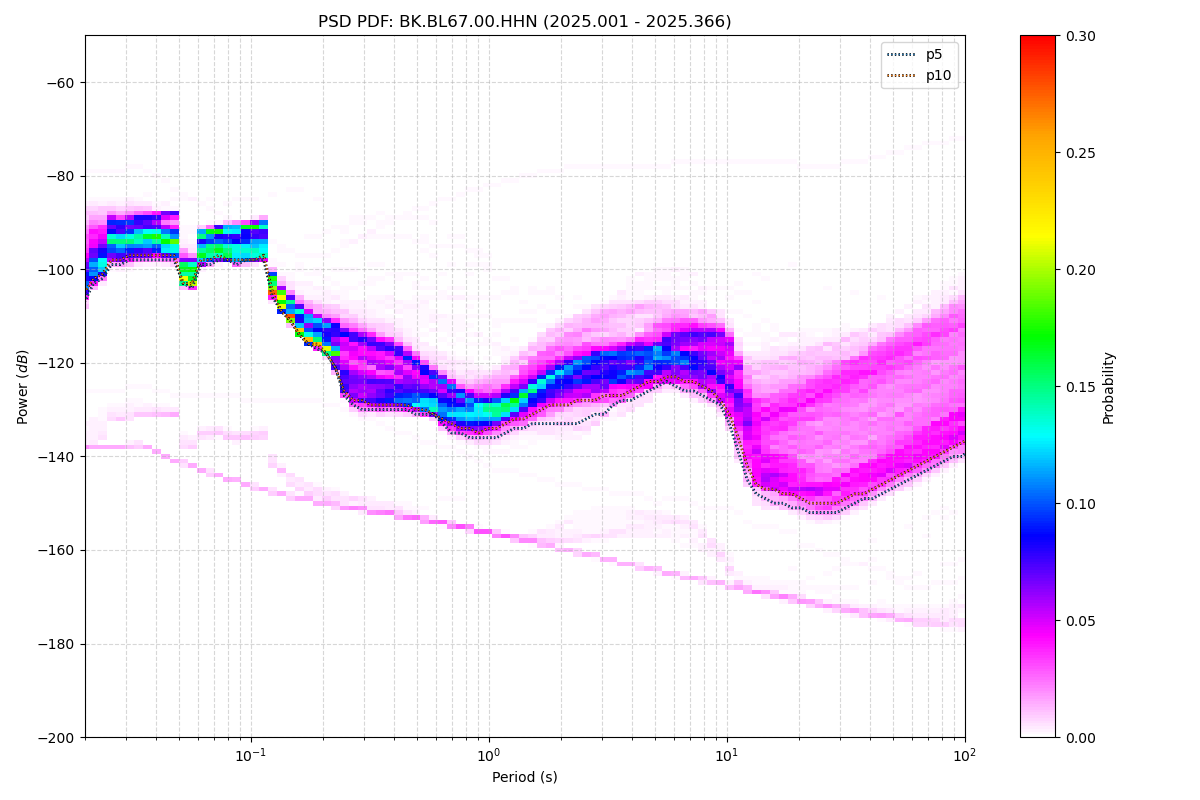

The data file committed next to this chart (first rows):
period_log10, p1, p5, p10, p15, p25, p50, p75, p90, p95, p99, p100, total_files
-1.699, -138, -107, -105, -105, -104, -101, -97, -93, -91, -87, -76, 15
-1.661, -138, -103, -102, -102, -101, -99, -95, -92, -90, -87, -75, 15
-1.624, -138, -102, -101, -100, -100, -98, -95, -92, -90, -87, -75, 15
-1.586, -138, -99, -98, -97, -96, -94, -91, -90, -89, -86, -75, 15
-1.548, -138, -99, -98, -97, -96, -94, -92, -90, -89, -87, -75, 15
-1.511, -138, -98, -97, -97, -96, -94, -91, -90, -89, -86, -75, 15
-1.473, -137, -98, -97, -96, -95, -93, -91, -89, -89, -86, -75, 15
-1.436, -138, -98, -97, -96, -95, -93, -91, -89, -89, -87, -75, 15
-1.398, -139, -98, -97, -96, -95, -93, -91, -89, -89, -88, -76, 15
-1.36, -140, -98, -97, -96, -96, -94, -92, -89, -88, -88, -77, 15
-1.323, -141, -98, -97, -97, -96, -94, -92, -89, -88, -88, -79, 15
-1.285, -141, -103, -103, -103, -102, -101, -99, -98, -97, -94, -80, 15
-1.247, -142, -104, -103, -103, -103, -101, -100, -98, -98, -95, -81, 15
-1.21, -143, -99, -98, -98, -97, -96, -93, -92, -92, -91, -80, 15
-1.172, -143, -99, -98, -97, -97, -95, -93, -92, -92, -91, -81, 15
-1.135, -144, -98, -97, -97, -96, -95, -92, -92, -91, -91, -82, 15
-1.097, -145, -98, -98, -97, -97, -95, -92, -91, -91, -90, -82, 15
-1.059, -145, -99, -98, -98, -97, -95, -92, -91, -91, -90, -82, 15
-1.022, -146, -98, -98, -98, -97, -95, -92, -91, -91, -90, -81, 15
-0.984, -146, -98, -98, -97, -96, -94, -92, -91, -90, -90, -82, 15
-0.9464, -147, -98, -97, -97, -96, -94, -91, -90, -90, -89, -82, 15
-0.9088, -147, -106, -105, -105, -105, -104, -102, -101, -101, -99, -81, 15
-0.8711, -148, -109, -109, -108, -108, -107, -105, -105, -104, -101, -81, 15
-0.8335, -148, -111, -111, -111, -110, -110, -107, -106, -106, -100, -81, 15
-0.7959, -149, -114, -114, -114, -113, -112, -109, -108, -107, -100, -80, 15
-0.7583, -149, -116, -116, -115, -115, -114, -111, -109, -108, -100, -81, 15
-0.7206, -150, -117, -116, -116, -116, -114, -112, -110, -109, -100, -81, 15
-0.683, -150, -118, -118, -118, -117, -116, -113, -111, -110, -100, -81, 15
-0.6454, -150, -121, -121, -120, -118, -117, -113, -112, -110, -100, -81, 15
-0.6077, -151, -127, -126, -125, -124, -120, -115, -113, -111, -100, -82, 15
-0.5701, -151, -129, -128, -127, -125, -121, -115, -113, -112, -100, -82, 15
-0.5325, -151, -130, -128, -128, -126, -122, -116, -114, -112, -99, -82, 15
-0.4949, -152, -130, -129, -128, -126, -122, -117, -115, -113, -99, -82, 15
-0.4572, -152, -130, -129, -128, -127, -123, -117, -115, -114, -101, -83, 15
-0.4196, -152, -130, -129, -128, -127, -124, -118, -116, -115, -101, -85, 15
-0.382, -153, -130, -129, -128, -127, -124, -119, -117, -115, -101, -86, 15
-0.3443, -153, -130, -129, -129, -128, -125, -120, -118, -117, -100, -85, 15
-0.3067, -153, -131, -130, -129, -128, -126, -121, -119, -118, -101, -85, 15
-0.2691, -154, -131, -130, -130, -129, -127, -122, -121, -119, -101, -84, 15
-0.2314, -154, -131, -131, -130, -129, -127, -124, -122, -120, -101, -83, 15
-0.1938, -154, -133, -132, -132, -131, -128, -125, -123, -122, -101, -83, 15
-0.1562, -155, -135, -133, -133, -131, -129, -126, -124, -123, -101, -82, 15
-0.1186, -155, -135, -134, -133, -132, -130, -127, -126, -124, -101, -81, 15
-0.08093, -155, -136, -134, -134, -132, -130, -128, -126, -124, -102, -81, 15
-0.04331, -156, -136, -135, -134, -133, -130, -129, -126, -124, -104, -80, 15
-0.005676, -156, -136, -134, -133, -132, -130, -129, -126, -124, -105, -80, 15
0.03195, -157, -136, -134, -133, -132, -130, -128, -126, -123, -106, -79, 15
0.06958, -157, -135, -133, -132, -131, -129, -127, -125, -122, -107, -79, 15
0.1072, -158, -134, -132, -131, -130, -128, -126, -124, -121, -108, -78, 15
0.1448, -158, -134, -132, -131, -129, -127, -125, -122, -120, -109, -78, 15
0.1825, -158, -133, -131, -130, -128, -126, -124, -121, -119, -109, -77, 15
0.2201, -159, -133, -130, -129, -127, -125, -123, -119, -117, -109, -77, 15
0.2577, -159, -133, -129, -128, -127, -124, -122, -118, -116, -112, -77, 15
0.2954, -160, -133, -129, -128, -126, -123, -121, -117, -115, -111, -76, 15
0.333, -160, -133, -129, -127, -126, -122, -120, -117, -114, -110, -76, 15
0.3706, -160, -133, -128, -127, -125, -122, -120, -116, -113, -110, -76, 15
0.4082, -161, -132, -128, -127, -125, -122, -119, -116, -113, -109, -76, 15
0.4459, -161, -131, -128, -126, -125, -121, -118, -115, -112, -109, -76, 15
0.4835, -162, -131, -127, -126, -124, -121, -118, -115, -111, -108, -76, 15
0.5211, -162, -129, -127, -126, -124, -121, -118, -115, -111, -107, -75, 15
... 62 more rows
